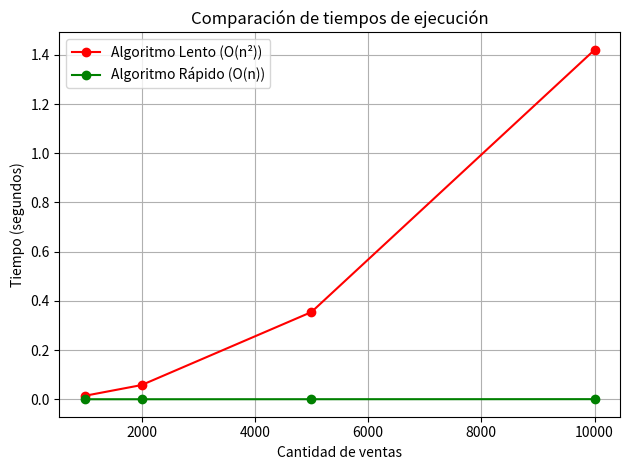

Reproduce this figure in Python.
import time
import random
import matplotlib.pyplot as plt



def producto_mas_vendido(ventas):
    max_producto = None      # O(1) – asignación inicial
    max_cantidad = 0         # O(1) – asignación inicial

    # Primer bucle: se ejecuta n veces (una por cada producto)
    for producto in ventas:  # O(n)
        # O(1) – se ejecuta en cada iteración del bucle externo
        cantidad = 0

        # Segundo bucle anidado: también se ejecuta n veces
        for otro_producto in ventas:  # O(n)
            if producto == otro_producto:   # O(1) – comparación
                cantidad += 1              # O(1) – suma
                if cantidad > max_cantidad:  # O(1) – comparación
                    max_producto = producto    # O(1) – asignación
                    max_cantidad = cantidad    # O(1) – asignación

    return max_producto, max_cantidad   # O(1) – operación final


#! Bucle anidado sobre ventas → O(n²)

#! Las demás operaciones son O(1), no afectan el crecimiento total

#? T(n) = O(n²)




def producto_mas_vendido_rapido(ventas):
    conteo = {}  # O(1) – creación del diccionario

    for producto in ventas:  # O(n)
        if producto in conteo:      # O(1) – acceso a diccionario (promedio)
            conteo[producto] += 1   # O(1) – suma
        else:
            conteo[producto] = 1    # O(1) – asignación

    # Esta línea recorre todos los productos una vez para encontrar el máximo → O(n)
    max_producto = max(conteo, key=conteo.get)  # O(n)

    # Acceder a un valor en el diccionario → O(1)
    return max_producto, conteo[max_producto]  # O(1)


#! El bucle for producto in ventas recorre la lista una vez → O(n)

#! Cada acceso al diccionario es O(1) en promedio (aunque puede ser peor en casos extremos, no se considera para Big-O estándar)

#! max(conteo, key=conteo.get) es otro recorrido completo del diccionario → O(n)

#? T(n) = O(n) + O(n) = O(n)



# Algoritmo lento
def producto_mas_vendido_lento(ventas):
    max_producto = None
    max_cantidad = 0
    for producto in ventas:
        cantidad = 0
        for otro in ventas:
            if producto == otro:
                cantidad += 1
        if cantidad > max_cantidad:
            max_producto = producto
            max_cantidad = cantidad
    return max_producto, max_cantidad

# Algoritmo rápido
def producto_mas_vendido_rapido(ventas):
    conteo = {}
    for producto in ventas:
        if producto in conteo:
            conteo[producto] += 1
        else:
            conteo[producto] = 1
    max_producto = max(conteo, key=conteo.get)
    return max_producto, conteo[max_producto]

# Generador de datos
def generar_datos(n):
    productos = ["A", "B", "C", "D", "E"]
    return [random.choice(productos) for _ in range(n)]

# Medición de tiempo
def medir_tiempo(func, ventas):
    inicio = time.time()
    func(ventas)
    fin = time.time()
    return fin - inicio

# Tamaños para probar
tamaños = [1000, 2000, 5000, 10000]

tiempos_lento = []
tiempos_rapido = []

for n in tamaños:
    ventas = generar_datos(n)
    tiempos_lento.append(medir_tiempo(producto_mas_vendido_lento, ventas))
    tiempos_rapido.append(medir_tiempo(producto_mas_vendido_rapido, ventas))

# Gráfico
plt.plot(tamaños, tiempos_lento, label="Algoritmo Lento (O(n²))", color="red", marker="o")
plt.plot(tamaños, tiempos_rapido, label="Algoritmo Rápido (O(n))", color="green", marker="o")
plt.title("Comparación de tiempos de ejecución")
plt.xlabel("Cantidad de ventas")
plt.ylabel("Tiempo (segundos)")
plt.legend()
plt.grid(True)
plt.tight_layout()
plt.savefig("comparacion_algoritmos.png")  # Guarda la imagen
plt.show()
